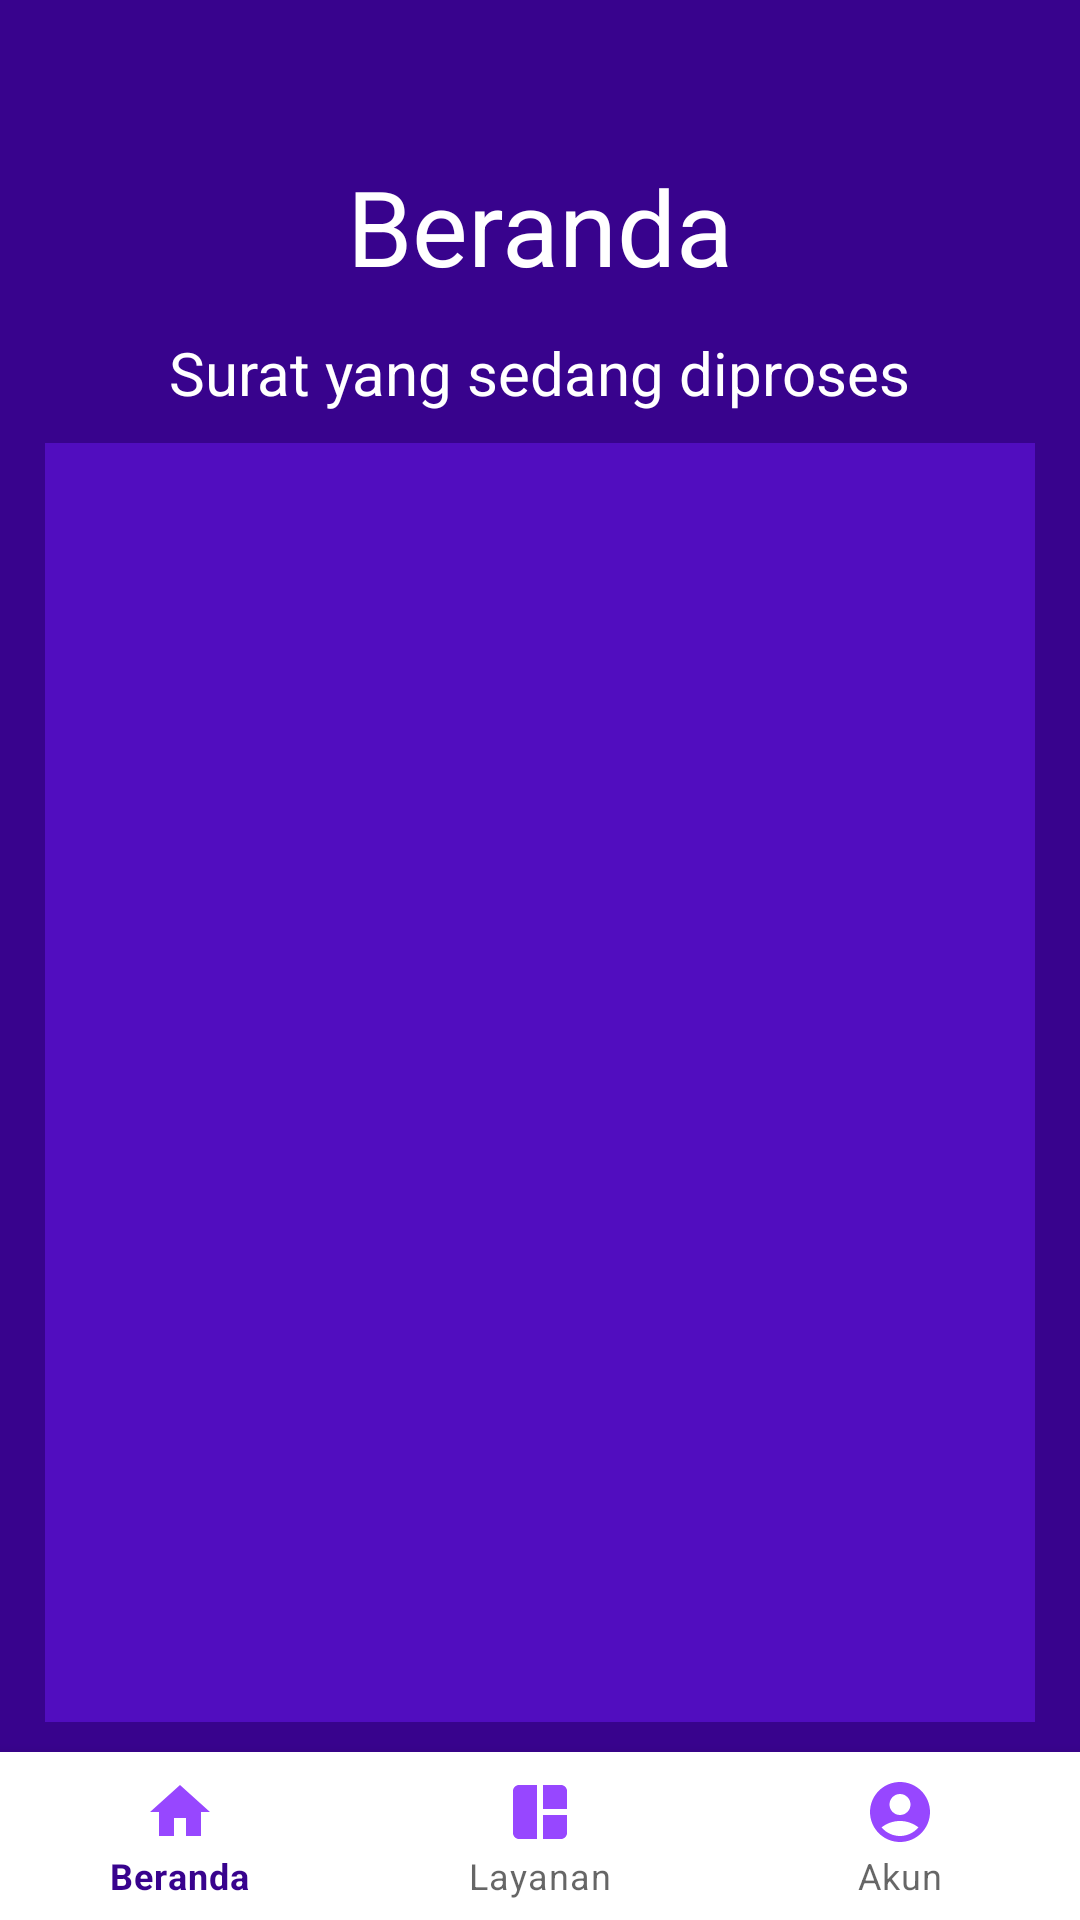

Layout XML and referenced resources for this Android screen:
<!-- AndroidManifest.xml: application theme Theme.Adiser -->
<!-- res/layout/beranda_user.xml -->
<?xml version="1.0" encoding="utf-8"?>
<androidx.constraintlayout.widget.ConstraintLayout xmlns:android="http://schemas.android.com/apk/res/android"
    xmlns:app="http://schemas.android.com/apk/res-auto"
    xmlns:tools="http://schemas.android.com/tools"
    android:background="@color/theme"
    android:layout_width="match_parent"
    android:layout_height="match_parent">

    <TextView
        android:id="@+id/text_beranda_user"
        android:layout_width="wrap_content"
        android:layout_height="wrap_content"
        android:layout_marginTop="52dp"
        android:text="Beranda"
        android:textColor="@color/white"
        android:textSize="35sp"
        app:layout_constraintEnd_toEndOf="parent"
        app:layout_constraintStart_toStartOf="parent"
        app:layout_constraintTop_toTopOf="parent" />

    <TextView
        android:id="@+id/text_beranda_user2"
        android:layout_width="wrap_content"
        android:layout_height="wrap_content"
        android:layout_marginTop="12dp"
        android:text="Surat yang sedang diproses"
        android:textColor="@color/white"
        android:textSize="20sp"
        app:layout_constraintEnd_toEndOf="@+id/text_beranda_user"
        app:layout_constraintHorizontal_bias="0.504"
        app:layout_constraintStart_toStartOf="@+id/text_beranda_user"
        app:layout_constraintTop_toBottomOf="@+id/text_beranda_user" />

    <androidx.recyclerview.widget.RecyclerView
        android:id="@+id/recycler_beranda_user"
        android:layout_width="match_parent"
        android:layout_height="0dp"
        android:layout_marginHorizontal="15dp"
        android:layout_marginVertical="10dp"
        android:background="@color/sub_theme"
        app:layout_constraintBottom_toTopOf="@+id/menu_bawah"
        app:layout_constraintEnd_toEndOf="@+id/text_beranda_user2"
        app:layout_constraintStart_toStartOf="@+id/text_beranda_user2"
        app:layout_constraintTop_toBottomOf="@+id/text_beranda_user2" />

    <com.google.android.material.bottomnavigation.BottomNavigationView
        android:id="@+id/menu_bawah"
        android:layout_width="match_parent"
        android:layout_height="wrap_content"
        android:layout_gravity="bottom"
        android:background="@color/white"
        app:itemIconTint="@color/light_theme"
        android:foregroundGravity="bottom"
        app:layout_constraintBottom_toBottomOf="parent"
        app:layout_constraintEnd_toEndOf="parent"
        app:layout_constraintStart_toStartOf="parent"
        app:menu="@menu/menu_bawah_user" />

</androidx.constraintlayout.widget.ConstraintLayout>
<!-- resources referenced by this layout -->
<resources>
  <color name="light_theme">#9747FF</color>
  <color name="sub_theme">#510DBF</color>
  <color name="theme">#38038D</color>
  <color name="white">#FFFFFFFF</color>
  <style name="Theme.Adiser" parent="Theme.MaterialComponents.DayNight.DarkActionBar">
          
          <item name="colorPrimary">@color/theme</item>
          <item name="colorPrimaryVariant">@color/theme</item>
          <item name="colorOnPrimary">@color/white</item>
          
          <item name="colorSecondary">@color/sub_theme</item>
          <item name="colorSecondaryVariant">@color/sub_theme</item>
          <item name="colorOnSecondary">@color/black</item>
          
          <item name="android:statusBarColor" tools:targetApi="l">?attr/colorPrimaryVariant</item>
          
      </style>
  <color name="black">#FF000000</color>
</resources>
